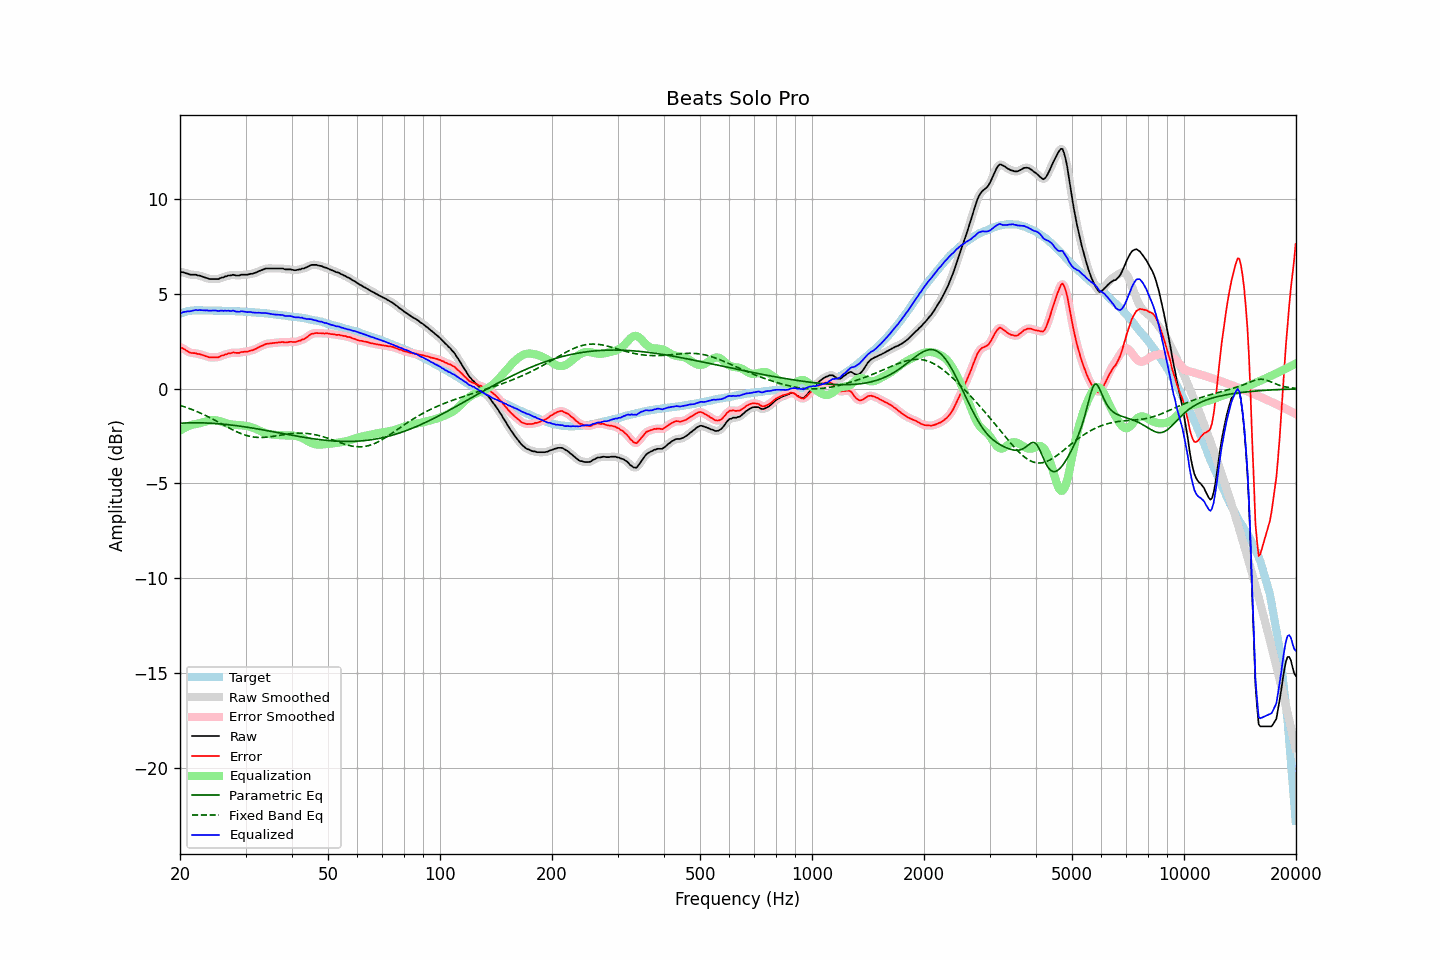

The table this chart was drawn from, first rows:
frequency, raw, error, smoothed, error_smoothed, equalization, parametric_eq, fixed_band_eq, equalized_raw, equalized_smoothed, target
20.00, 6.16, 2.19, 6.17, 2.20, -2.21, -1.82, -0.87, 3.96, 3.96, 3.97
20.20, 6.16, 2.16, 6.16, 2.16, -2.15, -1.81, -0.90, 4.01, 4.01, 4.00
20.40, 6.15, 2.12, 6.15, 2.12, -2.11, -1.81, -0.93, 4.05, 4.04, 4.03
20.61, 6.12, 2.08, 6.13, 2.07, -2.06, -1.81, -0.96, 4.06, 4.07, 4.05
20.81, 6.09, 2.01, 6.10, 2.02, -2.02, -1.80, -0.99, 4.07, 4.08, 4.08
21.02, 6.07, 1.96, 6.06, 1.96, -1.98, -1.80, -1.02, 4.09, 4.08, 4.11
21.23, 6.03, 1.91, 6.04, 1.92, -1.95, -1.80, -1.05, 4.09, 4.09, 4.12
21.44, 6.02, 1.89, 6.03, 1.90, -1.92, -1.80, -1.08, 4.11, 4.11, 4.13
21.66, 6.02, 1.88, 6.02, 1.89, -1.89, -1.80, -1.11, 4.13, 4.13, 4.14
21.87, 6.02, 1.88, 6.02, 1.88, -1.87, -1.79, -1.15, 4.15, 4.15, 4.14
22.09, 6.02, 1.87, 6.01, 1.87, -1.85, -1.79, -1.18, 4.17, 4.16, 4.15
22.31, 5.98, 1.83, 6.00, 1.85, -1.84, -1.80, -1.22, 4.14, 4.16, 4.15
22.54, 5.98, 1.83, 5.98, 1.83, -1.82, -1.80, -1.26, 4.16, 4.15, 4.15
22.76, 5.95, 1.80, 5.95, 1.81, -1.80, -1.80, -1.29, 4.15, 4.15, 4.15
22.99, 5.92, 1.78, 5.92, 1.78, -1.78, -1.80, -1.33, 4.15, 4.15, 4.14
23.22, 5.89, 1.75, 5.89, 1.76, -1.75, -1.80, -1.37, 4.14, 4.14, 4.14
23.45, 5.86, 1.72, 5.86, 1.73, -1.73, -1.81, -1.41, 4.14, 4.14, 4.14
23.69, 5.84, 1.71, 5.83, 1.70, -1.70, -1.81, -1.45, 4.14, 4.13, 4.14
23.92, 5.80, 1.66, 5.81, 1.67, -1.68, -1.81, -1.50, 4.12, 4.13, 4.14
24.16, 5.79, 1.65, 5.80, 1.66, -1.67, -1.82, -1.54, 4.13, 4.13, 4.14
24.40, 5.79, 1.65, 5.79, 1.65, -1.66, -1.82, -1.58, 4.14, 4.13, 4.14
24.65, 5.79, 1.66, 5.79, 1.66, -1.65, -1.83, -1.63, 4.14, 4.14, 4.13
24.89, 5.79, 1.66, 5.79, 1.66, -1.66, -1.83, -1.67, 4.13, 4.13, 4.13
25.14, 5.79, 1.66, 5.79, 1.66, -1.67, -1.84, -1.72, 4.12, 4.12, 4.13
25.39, 5.79, 1.67, 5.81, 1.68, -1.69, -1.85, -1.77, 4.10, 4.12, 4.13
25.65, 5.84, 1.71, 5.83, 1.71, -1.72, -1.85, -1.81, 4.13, 4.12, 4.13
25.91, 5.87, 1.75, 5.87, 1.74, -1.74, -1.86, -1.86, 4.13, 4.12, 4.12
26.16, 5.88, 1.77, 5.90, 1.78, -1.77, -1.87, -1.91, 4.11, 4.12, 4.12
26.43, 5.93, 1.81, 5.92, 1.81, -1.80, -1.88, -1.95, 4.13, 4.12, 4.12
26.69, 5.94, 1.82, 5.95, 1.83, -1.83, -1.89, -2.00, 4.11, 4.12, 4.12
26.96, 5.98, 1.86, 5.97, 1.86, -1.85, -1.89, -2.04, 4.13, 4.12, 4.12
27.23, 5.98, 1.87, 5.99, 1.88, -1.87, -1.90, -2.09, 4.11, 4.12, 4.11
27.50, 5.99, 1.88, 6.00, 1.90, -1.88, -1.91, -2.13, 4.11, 4.12, 4.11
27.77, 6.02, 1.92, 6.00, 1.90, -1.89, -1.92, -2.18, 4.13, 4.11, 4.10
28.05, 6.00, 1.90, 6.00, 1.91, -1.90, -1.94, -2.22, 4.10, 4.10, 4.10
28.33, 5.98, 1.89, 5.99, 1.90, -1.91, -1.95, -2.26, 4.07, 4.08, 4.09
28.62, 5.98, 1.89, 5.98, 1.90, -1.91, -1.96, -2.30, 4.07, 4.07, 4.09
28.90, 5.98, 1.90, 5.99, 1.91, -1.92, -1.97, -2.33, 4.06, 4.08, 4.09
29.19, 6.02, 1.94, 6.01, 1.93, -1.93, -1.98, -2.37, 4.10, 4.08, 4.08
29.48, 6.02, 1.94, 6.02, 1.94, -1.93, -1.99, -2.40, 4.09, 4.09, 4.08
29.78, 6.02, 1.95, 6.02, 1.95, -1.94, -2.01, -2.43, 4.08, 4.08, 4.07
30.08, 6.02, 1.95, 6.02, 1.96, -1.96, -2.02, -2.46, 4.06, 4.06, 4.07
30.38, 6.02, 1.96, 6.03, 1.97, -1.98, -2.03, -2.48, 4.05, 4.06, 4.06
30.68, 6.05, 1.99, 6.05, 1.99, -2.00, -2.04, -2.50, 4.06, 4.05, 4.06
30.99, 6.07, 2.02, 6.06, 2.02, -2.02, -2.06, -2.52, 4.06, 4.05, 4.05
31.30, 6.07, 2.03, 6.08, 2.04, -2.04, -2.07, -2.54, 4.03, 4.04, 4.04
31.61, 6.10, 2.06, 6.10, 2.07, -2.07, -2.09, -2.55, 4.03, 4.03, 4.04
31.93, 6.13, 2.10, 6.13, 2.10, -2.11, -2.10, -2.56, 4.02, 4.02, 4.03
32.24, 6.16, 2.15, 6.17, 2.15, -2.15, -2.12, -2.56, 4.01, 4.02, 4.02
32.57, 6.21, 2.19, 6.21, 2.19, -2.19, -2.13, -2.57, 4.02, 4.01, 4.02
32.89, 6.24, 2.24, 6.24, 2.23, -2.23, -2.14, -2.57, 4.01, 4.01, 4.01
33.22, 6.27, 2.27, 6.28, 2.27, -2.27, -2.16, -2.57, 4.00, 4.01, 4.00
33.55, 6.30, 2.31, 6.31, 2.31, -2.31, -2.17, -2.57, 4.00, 4.00, 4.00
33.89, 6.34, 2.35, 6.33, 2.35, -2.34, -2.19, -2.56, 4.01, 4.00, 3.99
34.23, 6.35, 2.37, 6.35, 2.37, -2.36, -2.21, -2.55, 3.99, 3.99, 3.98
34.57, 6.35, 2.38, 6.36, 2.39, -2.38, -2.22, -2.54, 3.97, 3.97, 3.97
34.92, 6.35, 2.39, 6.35, 2.40, -2.40, -2.24, -2.53, 3.96, 3.96, 3.96
35.27, 6.35, 2.40, 6.35, 2.40, -2.41, -2.25, -2.52, 3.94, 3.94, 3.95
35.62, 6.35, 2.41, 6.35, 2.41, -2.42, -2.27, -2.51, 3.93, 3.93, 3.94
35.97, 6.35, 2.42, 6.35, 2.42, -2.43, -2.28, -2.50, 3.92, 3.92, 3.93
... 635 more rows
